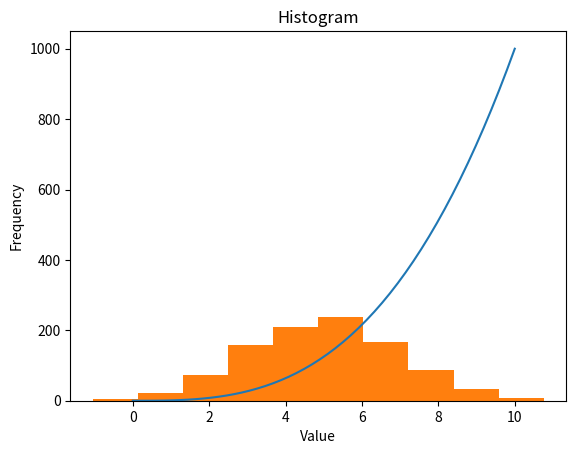

Reproduce this figure in Python.
import numpy as np
import matplotlib.pyplot as plt

# Define the function h(x) = x^3
def h(x):
    return x ** 3

# Generate a range of x-values from 0 to 10
x = np.linspace(0, 10)

# Evaluate h(x) for each value of x
y = h(x)

# Create a plot of h(x) vs. x
plt.plot(x, y)

# Add labels to the x- and y-axes
plt.xlabel('x')
plt.ylabel('h(x)')

# Set the title of the plot
plt.title('Plot of h(x) = x^3 in the range [0, 10]')

# Show the plot
plt.show()


# Generate 1000 random values from a normal distribution with mean 5 and standard deviation 2
data = np.random.normal(5, 2, 1000)

# Create a histogram
plt.hist(data)

# Add labels and a title
plt.xlabel('Value')
plt.ylabel('Frequency')
plt.title('Histogram')

# Show both of the plots
plt.show()



##https://numpy.org/doc/stable/reference/generated/numpy.arange.html
##https://www.w3schools.com/python/matplotlib_line.asp
##https://www.w3schools.com/python/matplotlib_labels.asp
##https://youtu.be/yj31agJRBoI 

  

